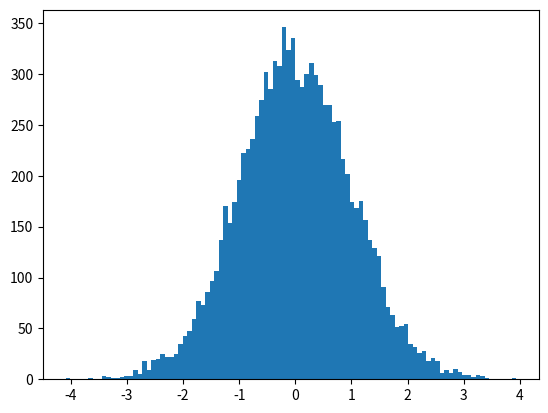

Here is the Python script that generated this plot:
import numpy as np
import scipy.stats as sp
import matplotlib.pyplot as plt

nombres_gaussiens = np.random.randn(10000)

plt.figure()
plt.hist(nombres_gaussiens, 100)
plt.show()